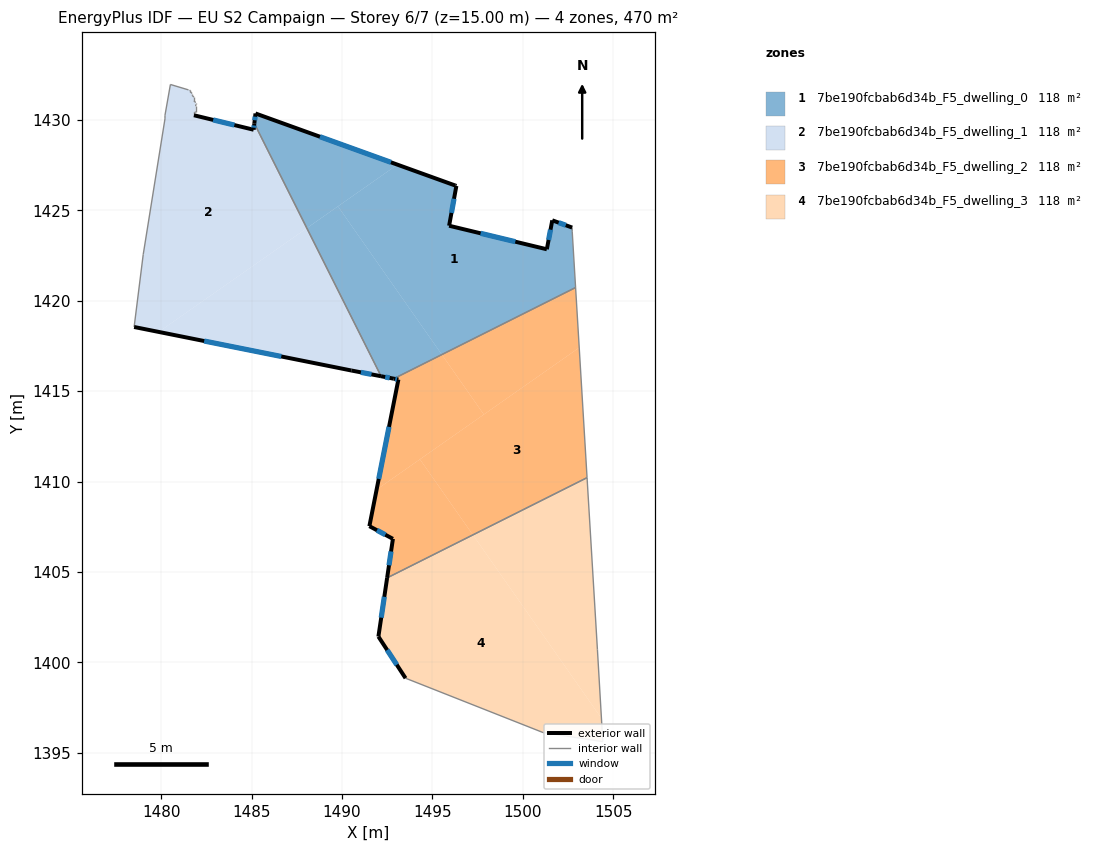
=== STOREY PLAN SPEC (per zone: floor XY polygon, exterior-wall plan segments, windows/doors) ===
zone 1: 7be190fcbab6d34b_F5_dwelling_0  (117.6 m²)
  floor: (1501.63, 1424.44) (1502.73, 1424.04) (1502.73, 1423.84) (1502.92, 1420.73) (1495.52, 1417.02) (1489.78, 1425.22) (1493.06, 1427.52) (1496.32, 1426.35) (1495.92, 1424.14) (1501.33, 1422.84)
  floor: (1493.06, 1427.52) (1488.06, 1424.01) (1485.16, 1429.80) (1485.22, 1430.35)
  floor: (1489.78, 1425.22) (1495.52, 1417.02) (1492.86, 1415.69) (1492.16, 1415.82) (1488.06, 1424.01)
  exterior wall: (1496.32, 1426.35) – (1496.27, 1426.37)  [0.1 m]
  exterior wall: (1495.92, 1424.14) – (1496.32, 1426.35)  [2.2 m]
    window: (1496.05, 1424.85) – (1496.19, 1425.64)  [0.8 m²]
  exterior wall: (1501.33, 1422.84) – (1495.92, 1424.14)  [5.6 m]
    window: (1499.58, 1423.26) – (1497.67, 1423.73)  [2.1 m²]
  exterior wall: (1501.63, 1424.44) – (1501.33, 1422.84)  [1.6 m]
    window: (1501.53, 1423.93) – (1501.42, 1423.36)  [0.6 m²]
  exterior wall: (1502.73, 1424.04) – (1501.63, 1424.44)  [1.2 m]
    window: (1502.37, 1424.17) – (1501.98, 1424.31)  [0.4 m²]
  exterior wall: (1492.16, 1415.82) – (1492.86, 1415.69)  [0.7 m]
    window: (1492.39, 1415.78) – (1492.64, 1415.73)  [0.3 m²]
  exterior wall: (1485.22, 1430.35) – (1485.16, 1429.80)  [0.6 m]
    window: (1485.20, 1430.17) – (1485.17, 1429.98)  [0.2 m²]
  exterior wall: (1496.27, 1426.37) – (1485.22, 1430.35)  [11.8 m]
    window: (1492.71, 1427.65) – (1488.78, 1429.07)  [4.4 m²]
  interior walls: 4
zone 2: 7be190fcbab6d34b_F5_dwelling_1  (117.6 m²)
  floor: (1485.16, 1429.80) (1488.06, 1424.01) (1479.87, 1418.27) (1478.51, 1418.55) (1479.01, 1422.55) (1480.21, 1430.05) (1480.21, 1430.25) (1480.51, 1431.96) (1481.52, 1431.66) (1481.61, 1431.66) (1481.61, 1431.55) (1481.71, 1431.45) (1481.71, 1431.35) (1481.81, 1431.25) (1481.81, 1431.05) (1481.91, 1430.95) (1481.91, 1430.85) (1481.92, 1430.75) (1481.92, 1430.45) (1481.81, 1430.35) (1481.81, 1430.25) (1485.12, 1429.45)
  floor: (1488.06, 1424.01) (1492.16, 1415.82) (1490.52, 1416.14) (1479.87, 1418.27)
  exterior wall: (1485.12, 1429.45) – (1481.81, 1430.25)  [3.4 m]
    window: (1484.05, 1429.71) – (1482.88, 1429.99)  [1.3 m²]
  exterior wall: (1485.16, 1429.80) – (1485.12, 1429.45)  [0.4 m]
    window: (1485.14, 1429.69) – (1485.13, 1429.56)  [0.1 m²]
  exterior wall: (1490.52, 1416.14) – (1492.16, 1415.82)  [1.7 m]
    window: (1491.05, 1416.04) – (1491.63, 1415.93)  [0.6 m²]
  exterior wall: (1478.51, 1418.55) – (1490.52, 1416.14)  [12.2 m]
    window: (1482.38, 1417.77) – (1486.64, 1416.92)  [4.6 m²]
  interior walls: 18
zone 3: 7be190fcbab6d34b_F5_dwelling_2  (117.6 m²)
  floor: (1495.52, 1417.02) (1497.84, 1413.71) (1491.91, 1409.55) (1493.12, 1415.64) (1492.86, 1415.69)
  floor: (1503.12, 1417.40) (1503.55, 1410.22) (1497.24, 1407.05) (1494.31, 1411.23)
  floor: (1494.31, 1411.23) (1497.24, 1407.05) (1492.50, 1404.67) (1492.82, 1406.83) (1491.52, 1407.53) (1491.91, 1409.55)
  floor: (1502.92, 1420.73) (1503.12, 1417.40) (1497.84, 1413.71) (1495.52, 1417.02)
  exterior wall: (1491.52, 1407.53) – (1492.82, 1406.83)  [1.5 m]
    window: (1491.93, 1407.31) – (1492.40, 1407.06)  [0.6 m²]
  exterior wall: (1493.12, 1415.64) – (1491.52, 1407.53)  [8.3 m]
    window: (1492.60, 1413.03) – (1492.03, 1410.15)  [3.1 m²]
  exterior wall: (1492.86, 1415.69) – (1493.12, 1415.64)  [0.3 m]
    window: (1492.95, 1415.67) – (1493.04, 1415.65)  [0.1 m²]
  exterior wall: (1492.82, 1406.83) – (1492.50, 1404.67)  [2.2 m]
    window: (1492.71, 1406.14) – (1492.60, 1405.37)  [0.8 m²]
  interior walls: 3
zone 4: 7be190fcbab6d34b_F5_dwelling_3  (117.6 m²)
  floor: (1497.24, 1407.05) (1504.34, 1396.91) (1504.42, 1395.62) (1501.12, 1396.12) (1493.51, 1399.13) (1492.01, 1401.43) (1492.50, 1404.67)
  floor: (1503.55, 1410.22) (1504.12, 1400.73) (1504.34, 1396.91) (1497.24, 1407.05)
  exterior wall: (1492.01, 1401.43) – (1493.51, 1399.13)  [2.7 m]
    window: (1492.50, 1400.69) – (1493.03, 1399.87)  [1.0 m²]
  exterior wall: (1492.50, 1404.67) – (1492.01, 1401.43)  [3.3 m]
    window: (1492.34, 1403.63) – (1492.17, 1402.48)  [1.2 m²]
  interior walls: 5

=== DERIVED (storey summary) ===
Building: EU S2 Campaign
Storey: 6 of 7  (floor level z = 15.00 m)
Storey gross floor area: 470.5 m²
Zones on this storey: 4
  - 7be190fcbab6d34b_F5_dwelling_0: floor 117.6 m²; exterior wall 23.7 m (71.0 m²); 7 window(s) 8.9 m²; WWR 12.6%
  - 7be190fcbab6d34b_F5_dwelling_1: floor 117.6 m²; exterior wall 17.7 m (53.0 m²); 4 window(s) 6.7 m²; WWR 12.6%
  - 7be190fcbab6d34b_F5_dwelling_2: floor 117.6 m²; exterior wall 12.2 m (36.5 m²); 4 window(s) 4.6 m²; WWR 12.6%
  - 7be190fcbab6d34b_F5_dwelling_3: floor 117.6 m²; exterior wall 6.0 m (18.1 m²); 2 window(s) 2.3 m²; WWR 12.6%
Zone adjacency (shared interzone walls):
  - 7be190fcbab6d34b_F5_dwelling_0 ↔ 7be190fcbab6d34b_F5_dwelling_1
  - 7be190fcbab6d34b_F5_dwelling_0 ↔ 7be190fcbab6d34b_F5_dwelling_2
  - 7be190fcbab6d34b_F5_dwelling_2 ↔ 7be190fcbab6d34b_F5_dwelling_3